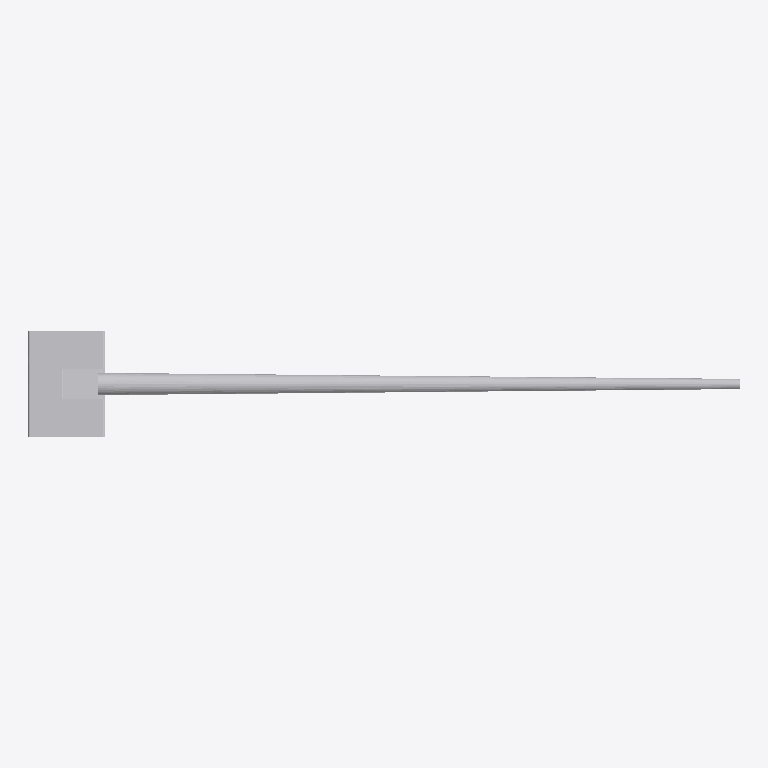
Plan cut of the same IFC building model at storey 'Level 1' (level 0.00 m, cut at 1.40 m), seen from above with north up, elements coloured by IFC class: 1 other element (light grey). No cut surface shows.
Extent 5.2 m × 0.8 m × 2.1 m (x, y, z). Storeys (1): Level 1 at 0.00 m. Elements (1): 1 IfcBuildingElementProxy.

HEADER;
FILE_DESCRIPTION(('ViewDefinition [CoordinationView]'),'2;1');
FILE_NAME('Project  Number','2022-02-11T15:31:49',(''),(''),'The EXPRESS Data Manager Version 5.02.0100.07 : ','24.40.39600.0000 - Exporter 20.0.0.364 - Default','');
FILE_SCHEMA(('IFC2X3'));
ENDSEC;
DATA;
#108=IFCPROJECT('0grlmluRv1qfS9NIm_r6QA',#41,'Project  Number',$,$,'Project Name','Project  Status',(#97,#105),#92);
#13677=IFCSITE('0grlmluRv1qfS9NIm_r6Q8',#41,'Default',$,$,#13674,$,$,.ELEMENT.,(42,21,31,181945),(-71,-3,-24,-263305),0.0,$,$);
#118=IFCBUILDING('0grlmluRv1qfS9NIm_r6QB',#41,'',$,$,#32,$,'',.ELEMENT.,$,$,$);
#127=IFCBUILDINGSTOREY('0grlmluRv1qfS9NIp1Awfr',#41,'Level 1',$,'Level:8mm Head',#125,$,'Level 1',.ELEMENT.,0.0);
#13581=IFCBUILDINGELEMENTPROXY('1bEELnDU5FtAP$JiGoUUYN',#41,'Family1:Standard:205289',$,'Family1:Standard',#13579,#13574,'205289',$);
ENDSEC;
